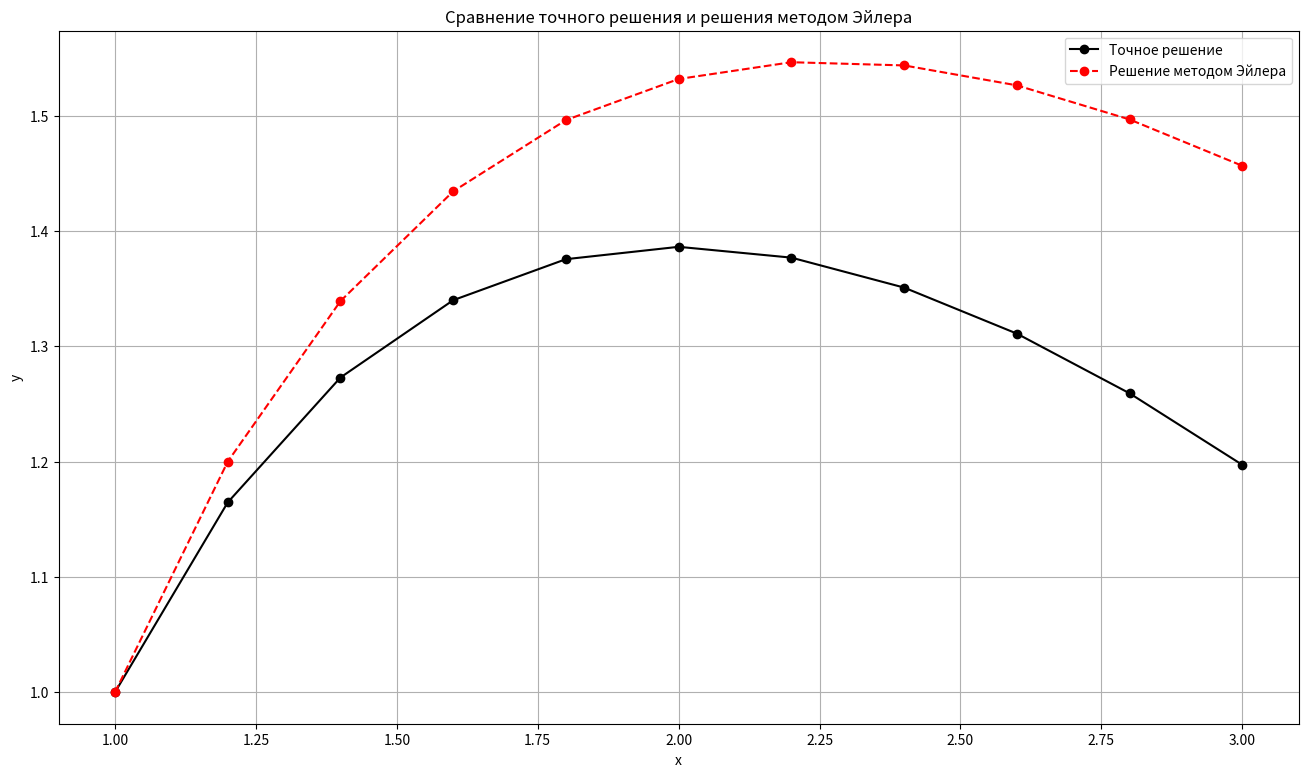

Here is the Python script that generated this plot:
import matplotlib.pyplot as plt
import numpy as np


def classic_euler(x0, y0, x_final, h):
    x_values = [x0]
    y_values = [y0]

    while x0 < x_final:
        y0 += h * f(x0, y0)
        x0 += h

        x_values.append(x0)
        y_values.append(y0)

    return x_values, y_values


def f(x, y):
    return y / x - 2 * np.log(x) / x


def exact_solution(x):
    return 2 * np.log(x) - x + 2


x0 = 1
y0 = 1
x_final = 3
h = 0.2

classic_x_values, classic_y_values = classic_euler(x0, y0, x_final, h)

exact_x_values = np.arange(x0, x_final + h, h)
exact_y_values = [exact_solution(x) for x in exact_x_values]

print(f"Точное решение:{' ' * 4}Метод Эйлера:{' ' * 6}Погрешность:")

for x, y, classic_x, classic_y in zip(
    exact_x_values, exact_y_values, classic_x_values, classic_y_values
):
    print(
        f"({x:.1f}, {y:.6f}){' ' * 4}({classic_x:.1f}, {classic_y:.6f}){' ' * 4}{abs(y - classic_y):.6f}"
    )

plt.figure(figsize=(16, 9))

plt.plot(
    exact_x_values,
    exact_y_values,
    label="Точное решение",
    marker="o",
    linestyle="solid",
    color="black",
)

plt.plot(
    classic_x_values,
    classic_y_values,
    label="Решение методом Эйлера",
    marker="o",
    linestyle="dashed",
    color="red",
)
plt.xlabel("x")
plt.ylabel("y")
plt.legend()
plt.title("Сравнение точного решения и решения методом Эйлера")
plt.grid(True)
plt.show()
